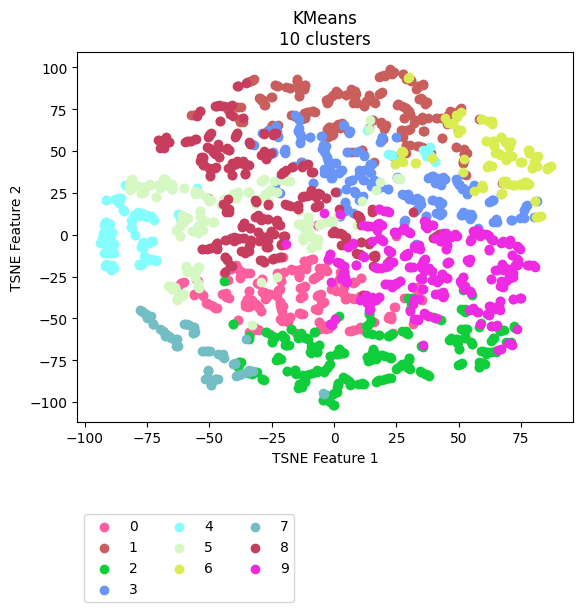

Data behind this chart, as committed beside it:
vehicle, ride, cluster, TSNE_f1, TSNE_f2
Vehicle_1, events_4595074, 4, -86.82, 21.83
Vehicle_1, events_4596154, 4, -86.46, 19.16
Vehicle_1, events_4613800, 4, -85.56, 22.07
Vehicle_1, events_4615977, 4, -84.55, 14.96
Vehicle_1, events_4617067, 4, -92.18, 0.1661
Vehicle_1, events_4635057, 4, -91.45, -17.91
Vehicle_1, events_4635736, 5, -81.94, 28.99
Vehicle_1, events_4636811, 4, -90.19, -0.4047
Vehicle_1, events_4637203, 4, -78.71, 13.68
Vehicle_1, events_4637536, 4, -83.18, 29.59
Vehicle_1, events_4653595, 4, -92.76, 0.9266
Vehicle_1, events_4654690, 5, -67.92, 33.59
Vehicle_1, events_4656079, 4, -91.9, 7.522
Vehicle_1, events_4656440, 8, -46.43, 54.05
Vehicle_1, events_4673501, 4, -78.91, 12.2
Vehicle_1, events_4674841, 4, -89.55, -10.65
Vehicle_1, events_4675138, 4, -87.83, 21.45
Vehicle_1, events_4695799, 5, -65.65, 29.26
Vehicle_1, events_4697405, 5, -70.47, 30.05
Vehicle_1, events_4697940, 4, -93.97, -4.771
Vehicle_1, events_4698272, 4, -91.54, -10.66
Vehicle_1, events_4718376, 4, -90.79, -6.433
Vehicle_1, events_4722712, 5, -76.12, 28.76
Vehicle_1, events_4744452, 5, -68.42, 33.17
Vehicle_1, events_4765946, 5, -81.77, 29.37
Vehicle_1, events_4768346, 3, -1.597, 8.23
Vehicle_1, events_4769562, 5, -81.55, 27.8
Vehicle_1, events_4770262, 5, -78.47, 29.09
Vehicle_1, events_4792086, 5, -68.74, 31.27
Vehicle_1, events_4793264, 4, -92.22, 5.892
Vehicle_1, events_4793684, 4, -91.97, -18.7
Vehicle_1, events_4810071, 5, -77.9, 28.78
Vehicle_1, events_4811705, 5, -69.06, 30.15
Vehicle_1, events_4813043, 5, -81.08, 33.14
Vehicle_1, events_4853176, 4, -91.49, -17.44
Vehicle_1, events_4856335, 2, -27.31, -58.17
Vehicle_1, events_4857010, 5, -68.54, 33.27
Vehicle_1, events_4858154, 4, -91.61, 0.02615
Vehicle_1, events_4858835, 4, -90.08, 6.72
Vehicle_1, events_4878783, 5, -67, 29.5
Vehicle_1, events_4883779, 4, -79.24, 12.11
Vehicle_1, events_4885327, 1, 27.58, 58.31
Vehicle_1, events_4885992, 2, -27.47, -58.14
Vehicle_1, events_4886235, 5, -81.16, 33.01
Vehicle_1, events_4886994, 0, -5.139, -35.31
Vehicle_1, events_4913081, 4, -86.92, 21.58
Vehicle_1, events_4914311, 4, -77.65, 12.22
Vehicle_1, events_4914734, 4, -76.39, 11.61
Vehicle_1, events_4915035, 1, 30.46, 63.01
Vehicle_1, events_4939965, 5, -65.44, 28.74
Vehicle_1, events_4941555, 4, -91.51, 7.25
Vehicle_1, events_4941998, 4, -88.43, -10.78
Vehicle_1, events_4942202, 4, -91.73, -5.388
Vehicle_1, events_4942422, 4, -88.82, -19.57
Vehicle_1, events_4964829, 4, -86.5, 19.31
Vehicle_1, events_4967282, 1, 33.21, 53.22
Vehicle_1, events_4967949, 5, -54.47, 25.14
Vehicle_1, events_4989537, 4, -91.57, 20.59
Vehicle_1, events_4991921, 5, -69.09, 29.91
Vehicle_1, events_4993778, 1, 6.383, 49.23
... 2,111 more rows
